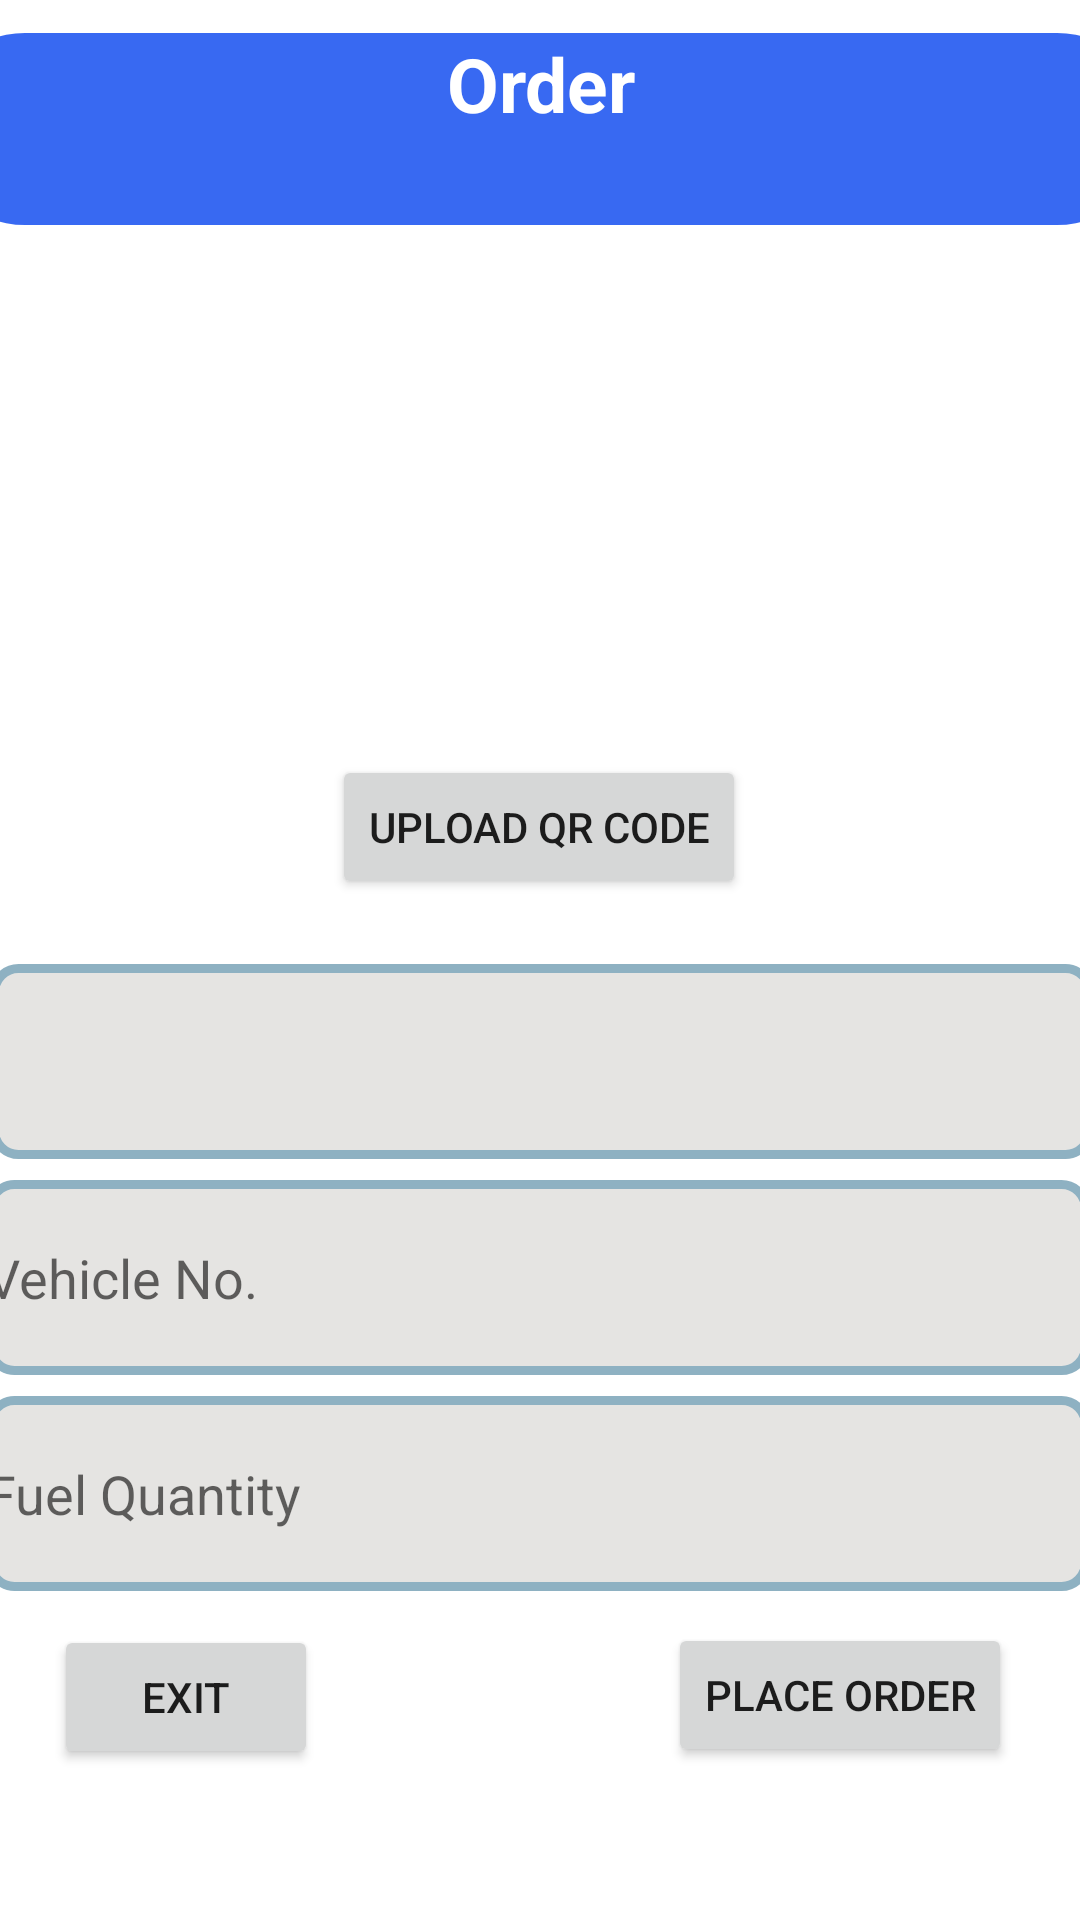

Layout XML and referenced resources for this Android screen:
<!-- AndroidManifest.xml: application theme Theme.FillFuelApplication -->
<!-- res/layout/activity_place_order.xml -->
<?xml version="1.0" encoding="utf-8"?>
<androidx.constraintlayout.widget.ConstraintLayout xmlns:android="http://schemas.android.com/apk/res/android"
    xmlns:app="http://schemas.android.com/apk/res-auto"
    xmlns:tools="http://schemas.android.com/tools"
    android:layout_width="match_parent"
    android:layout_height="match_parent"
    tools:context=".PlaceOrderActivity"
    android:background="@color/white">

    <TextView
        android:id="@+id/textView5"
        android:layout_width="408dp"
        android:layout_height="64dp"
        android:background="@drawable/round_text"
        android:text="Order"
        android:textAlignment="center"
        android:textColor="@color/white"
        android:textSize="25dp"
        android:textStyle="bold"
        app:layout_constraintBottom_toBottomOf="parent"
        app:layout_constraintEnd_toEndOf="parent"
        app:layout_constraintStart_toStartOf="parent"
        app:layout_constraintTop_toTopOf="parent"
        app:layout_constraintVertical_bias="0.019" />

    <ImageView
        android:id="@+id/img_photo"
        android:layout_width="234dp"
        android:layout_height="196dp"
        app:layout_constraintBottom_toBottomOf="parent"
        app:layout_constraintEnd_toEndOf="parent"
        app:layout_constraintHorizontal_bias="0.497"
        app:layout_constraintStart_toStartOf="parent"
        app:layout_constraintTop_toTopOf="parent"
        app:layout_constraintVertical_bias="0.164"
        tools:srcCompat="@tools:sample/avatars" />

    <Button
        android:id="@+id/btn_upload"
        android:layout_width="wrap_content"
        android:layout_height="wrap_content"
        android:text="Upload QR Code"
        app:layout_constraintBottom_toBottomOf="parent"
        app:layout_constraintEnd_toEndOf="parent"
        app:layout_constraintHorizontal_bias="0.498"
        app:layout_constraintStart_toStartOf="parent"
        app:layout_constraintTop_toTopOf="parent"
        app:layout_constraintVertical_bias="0.425" />

    <Spinner
        android:id="@+id/spinner"
        android:layout_width="368dp"
        android:layout_height="65dp"
        android:spinnerMode="dropdown"
        android:background="@drawable/bg_search_view"
        app:layout_constraintBottom_toBottomOf="parent"
        app:layout_constraintEnd_toEndOf="parent"
        app:layout_constraintHorizontal_bias="0.488"
        app:layout_constraintStart_toStartOf="parent"
        app:layout_constraintTop_toTopOf="parent"
        app:layout_constraintVertical_bias="0.559" />

    <EditText
        android:id="@+id/txt_no"
        android:layout_width="368dp"
        android:layout_height="65dp"
        android:ems="10"
        android:inputType="textPersonName"
        android:hint="Vehicle No."
        android:textColor="@color/black"
        android:background="@drawable/bg_search_view"
        app:layout_constraintBottom_toBottomOf="parent"
        app:layout_constraintEnd_toEndOf="parent"
        app:layout_constraintHorizontal_bias="0.627"
        app:layout_constraintStart_toStartOf="parent"
        app:layout_constraintTop_toTopOf="parent"
        app:layout_constraintVertical_bias="0.684" />

    <EditText
        android:id="@+id/txt_quantity"
        android:layout_width="368dp"
        android:layout_height="65dp"
        android:ems="10"
        android:inputType="textPersonName"
        android:hint="Fuel Quantity"
        android:textColor="@color/black"
        android:background="@drawable/bg_search_view"
        app:layout_constraintBottom_toBottomOf="parent"
        app:layout_constraintEnd_toEndOf="parent"
        app:layout_constraintHorizontal_bias="0.627"
        app:layout_constraintStart_toStartOf="parent"
        app:layout_constraintTop_toTopOf="parent"
        app:layout_constraintVertical_bias="0.809" />

    <Button
        android:id="@+id/btn_exit"
        android:layout_width="wrap_content"
        android:layout_height="wrap_content"
        android:text="Exit"
        app:layout_constraintBottom_toBottomOf="parent"
        app:layout_constraintEnd_toEndOf="parent"
        app:layout_constraintHorizontal_bias="0.066"
        app:layout_constraintStart_toStartOf="parent"
        app:layout_constraintTop_toTopOf="parent"
        app:layout_constraintVertical_bias="0.915" />

    <Button
        android:id="@+id/btn_order"
        android:layout_width="wrap_content"
        android:layout_height="wrap_content"
        android:text="Place Order"
        app:layout_constraintBottom_toBottomOf="parent"
        app:layout_constraintEnd_toEndOf="parent"
        app:layout_constraintHorizontal_bias="0.908"
        app:layout_constraintStart_toStartOf="parent"
        app:layout_constraintTop_toTopOf="parent"
        app:layout_constraintVertical_bias="0.914" />

    <ImageView
        android:id="@+id/back"
        android:layout_width="39dp"
        android:layout_height="34dp"
        app:srcCompat="@drawable/baseline_arrow_back_ios_24"
        tools:layout_editor_absoluteX="27dp"
        tools:layout_editor_absoluteY="27dp" />
</androidx.constraintlayout.widget.ConstraintLayout>
<!-- resources referenced by this layout -->
<resources>
  <color name="black">#FF000000</color>
  <color name="white">#FFFFFFFF</color>
  <!-- drawable bg_search_view (drawable) -->
  <?xml version="1.0" encoding="utf-8"?>
  <shape xmlns:android="http://schemas.android.com/apk/res/android"
      android:shape="rectangle">
  
      <solid android:color="@color/grey"/>
      <stroke
          android:width="3dp"
          android:color="@color/light_blue"/>
      <corners android:radius="8dp"/>
  
  
  </shape>
  <!-- drawable round_text (drawable) -->
  <?xml version="1.0" encoding="utf-8"?>
  <shape xmlns:android="http://schemas.android.com/apk/res/android">
      <solid
          android:color="#3869F2"/>
  
      <corners
          android:bottomLeftRadius="45dp"
          android:bottomRightRadius="45dp"
          android:topLeftRadius="45dp"
          android:topRightRadius="45dp"
          />
  </shape>
  <style name="Theme.FillFuelApplication" parent="Theme.MaterialComponents.DayNight.NoActionBar">
          
          <item name="colorPrimary">@color/purple_500</item>
          <item name="colorPrimaryVariant">@color/purple_700</item>
          <item name="colorOnPrimary">@color/white</item>
          
          <item name="colorSecondary">@color/teal_200</item>
          <item name="colorSecondaryVariant">@color/teal_700</item>
          <item name="colorOnSecondary">@color/black</item>
          
          <item name="android:statusBarColor">?attr/colorPrimaryVariant</item>
          
      </style>
  <color name="grey">#E5E4E2</color>
  <color name="light_blue">#8EB1C2</color>
  <color name="purple_500">#FF6200EE</color>
  <color name="purple_700">#FF3700B3</color>
  <color name="teal_200">#FF03DAC5</color>
  <color name="teal_700">#FF018786</color>
</resources>
